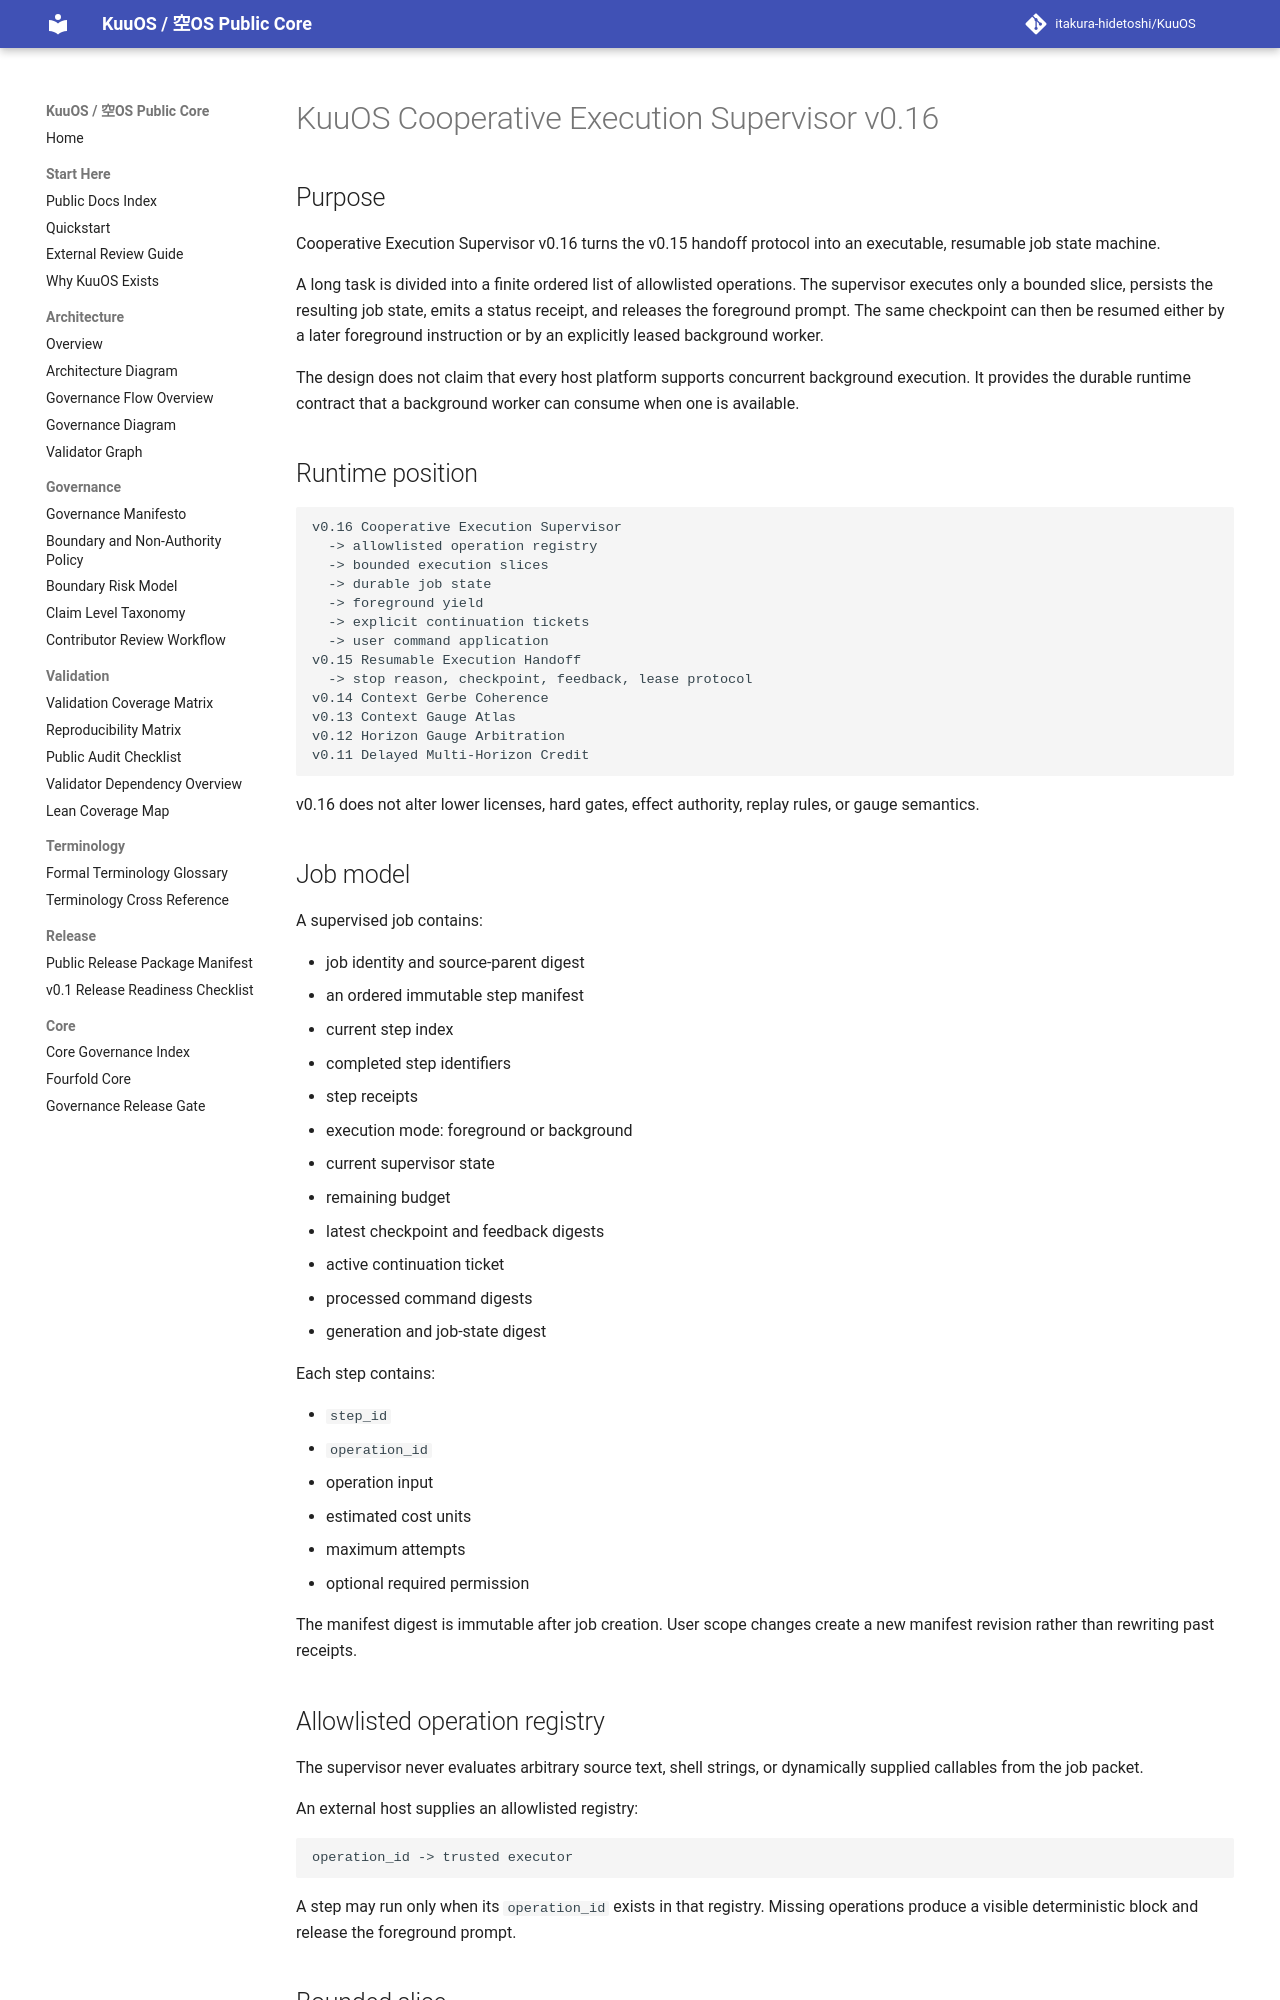

repository: itakura-hidetoshi/KuuOS · page: KUUOS_COOPERATIVE_EXECUTION_SUPERVISOR_v0_16/index.html · generator: mkdocs

# KuuOS Cooperative Execution Supervisor v0.16

## Purpose

Cooperative Execution Supervisor v0.16 turns the v0.15 handoff protocol into an executable, resumable job state machine.

A long task is divided into a finite ordered list of allowlisted operations. The supervisor executes only a bounded slice, persists the resulting job state, emits a status receipt, and releases the foreground prompt. The same checkpoint can then be resumed either by a later foreground instruction or by an explicitly leased background worker.

The design does not claim that every host platform supports concurrent background execution. It provides the durable runtime contract that a background worker can consume when one is available.

## Runtime position

```text
v0.16 Cooperative Execution Supervisor
  -> allowlisted operation registry
  -> bounded execution slices
  -> durable job state
  -> foreground yield
  -> explicit continuation tickets
  -> user command application
v0.15 Resumable Execution Handoff
  -> stop reason, checkpoint, feedback, lease protocol
v0.14 Context Gerbe Coherence
v0.13 Context Gauge Atlas
v0.12 Horizon Gauge Arbitration
v0.11 Delayed Multi-Horizon Credit
```

v0.16 does not alter lower licenses, hard gates, effect authority, replay rules, or gauge semantics.

## Job model

A supervised job contains:

- job identity and source-parent digest
- an ordered immutable step manifest
- current step index
- completed step identifiers
- step receipts
- execution mode: foreground or background
- current supervisor state
- remaining budget
- latest checkpoint and feedback digests
- active continuation ticket
- processed command digests
- generation and job-state digest

Each step contains:

- `step_id`
- `operation_id`
- operation input
- estimated cost units
- maximum attempts
- optional required permission

The manifest digest is immutable after job creation. User scope changes create a new manifest revision rather than rewriting past receipts.
